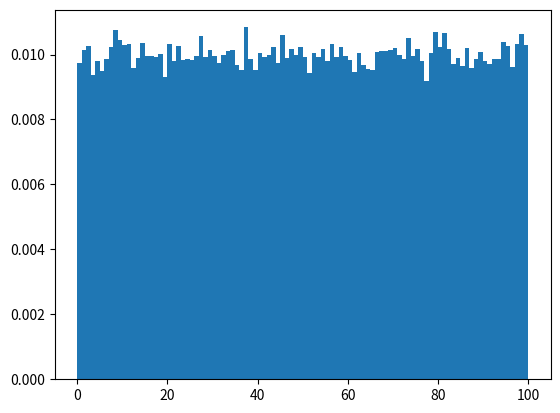

The script that saved this image:
import numpy as np
import time


TWOTOPOWER32 = np.uint64(1) << np.uint64(32)
TWOTOPOWER64 = 2**64


def current_milli_time():
    return np.uint64(time.time() * 1000)


def xorshift64(seed, a1, a2, a3):
    '''64-bit XOR-shift method'''
    x = np.uint64(seed)
    assert x != np.uint64(0), 'Seed must be non-zero.'

    a1 = np.uint64(a1)
    a2 = np.uint64(a2)
    a3 = np.uint64(a3)
    
    x = x ^ (x >> a1)
    x = x ^ (x << a2)
    x = x ^ (x >> a3)
    return np.uint64(x) 


def mwc32(seed, a):
    '''32-bit Multiply with Carry method'''
    x = np.uint64( np.uint64(seed) & np.uint64(TWOTOPOWER32 - np.uint64(1)) )  # Ensure initial state < 2**32
    a = np.uint64(a)
    assert x != np.uint64(0), 'Seed must be non-zero.'
    x = a * (x & (TWOTOPOWER32 - np.uint64(1))) + (x >> np.uint64(32))
    return np.uint32( x & (TWOTOPOWER32 - np.uint64(1)) )  # Only provide lowest 32 bits


def rng32(size, 
        seed=current_milli_time(), 
        mwcparam=3238579223, 
        xorshiftparam=[17, 37, 3]):  # Primes
    '''Generates uniformly distributed pseudo-random unsigned 32-bit integers in the interval [0, 2**32).'''
    
    result = np.zeros(size, dtype=np.uint32)
    mwc_state = seed.copy()
    xor_state = seed.copy()
    for i in range(size):
        xor_state = xorshift64(xor_state, *xorshiftparam)
        mwc_state = mwc32(mwc_state, mwcparam)

        value = np.uint32(xor_state ^ mwc_state)
        
        result[i] = value
    return result


def uniform(low=0., high=1., size=1, **kwargs):
    '''Generates uniformly distributed pseudo-random 32-bit floats in the interval (low, high)'''
    result = rng32(size, **kwargs) / TWOTOPOWER32 * (high - low) + low
    return np.float64(result)


def randint(low, high, size, **kwargs):
    '''Generates uniformly distributed pseudo-random signed 32-bit ints in the interval [low, high)'''
    requested_range_values = uniform(low, high, size, **kwargs)
    return np.floor(requested_range_values).astype(np.int32)


# def choice(array: np.ndarray, size=1, replace=False, **kwargs):
#     '''Sample elements from array with equal probability'''

#     array = np.asarray(array)
#     N = len(array)

#     if not replace:
#         assert size <= N, 'Cannot draw more samples than elements in array without replacement.'

#         random_indeces = np.zeros(size, dtype=np.int32)

#         # Is this still uniform or am I doing the Monty Hall problem?
#         allowed_indeces = np.arange(N)
#         for i in range(size):

#             if i == N-1:  # Only one element left to choose from
#                 random_indeces[i] = allowed_indeces[0]
#                 continue

#             idx = np.int32( np.rint(uniform(low=0, high=N-1-i, size=1, **kwargs)) )
#             random_indeces[i] = allowed_indeces[idx]
#             allowed_indeces = np.delete(allowed_indeces, idx)
#     else:
#         random_floats = uniform(low=0, high=N-1, size=size, **kwargs)
#         random_indeces = np.int32( np.rint(random_floats) )

#     return array[random_indeces]


# def uniform_on_sphere():
#     return


if __name__ == '__main__':

    import matplotlib.pyplot as plt

    N = 1000
    size = 100000

    # arr = choice(np.arange(N), size=size)
    # print(arr, 'result')

    minval = 0
    maxval = 100
    
    rng_arr = randint(minval, maxval, size)
    edges = np.linspace(minval, maxval, int(maxval - minval + 1))
    # print(np.min(rng_arr), np.max(rng_arr))
    plt.figure()
    plt.hist(rng_arr, bins=edges, density=True)
    # plt.vlines(maxnum, 0, 1/maxnum, color='red')
    plt.show()

